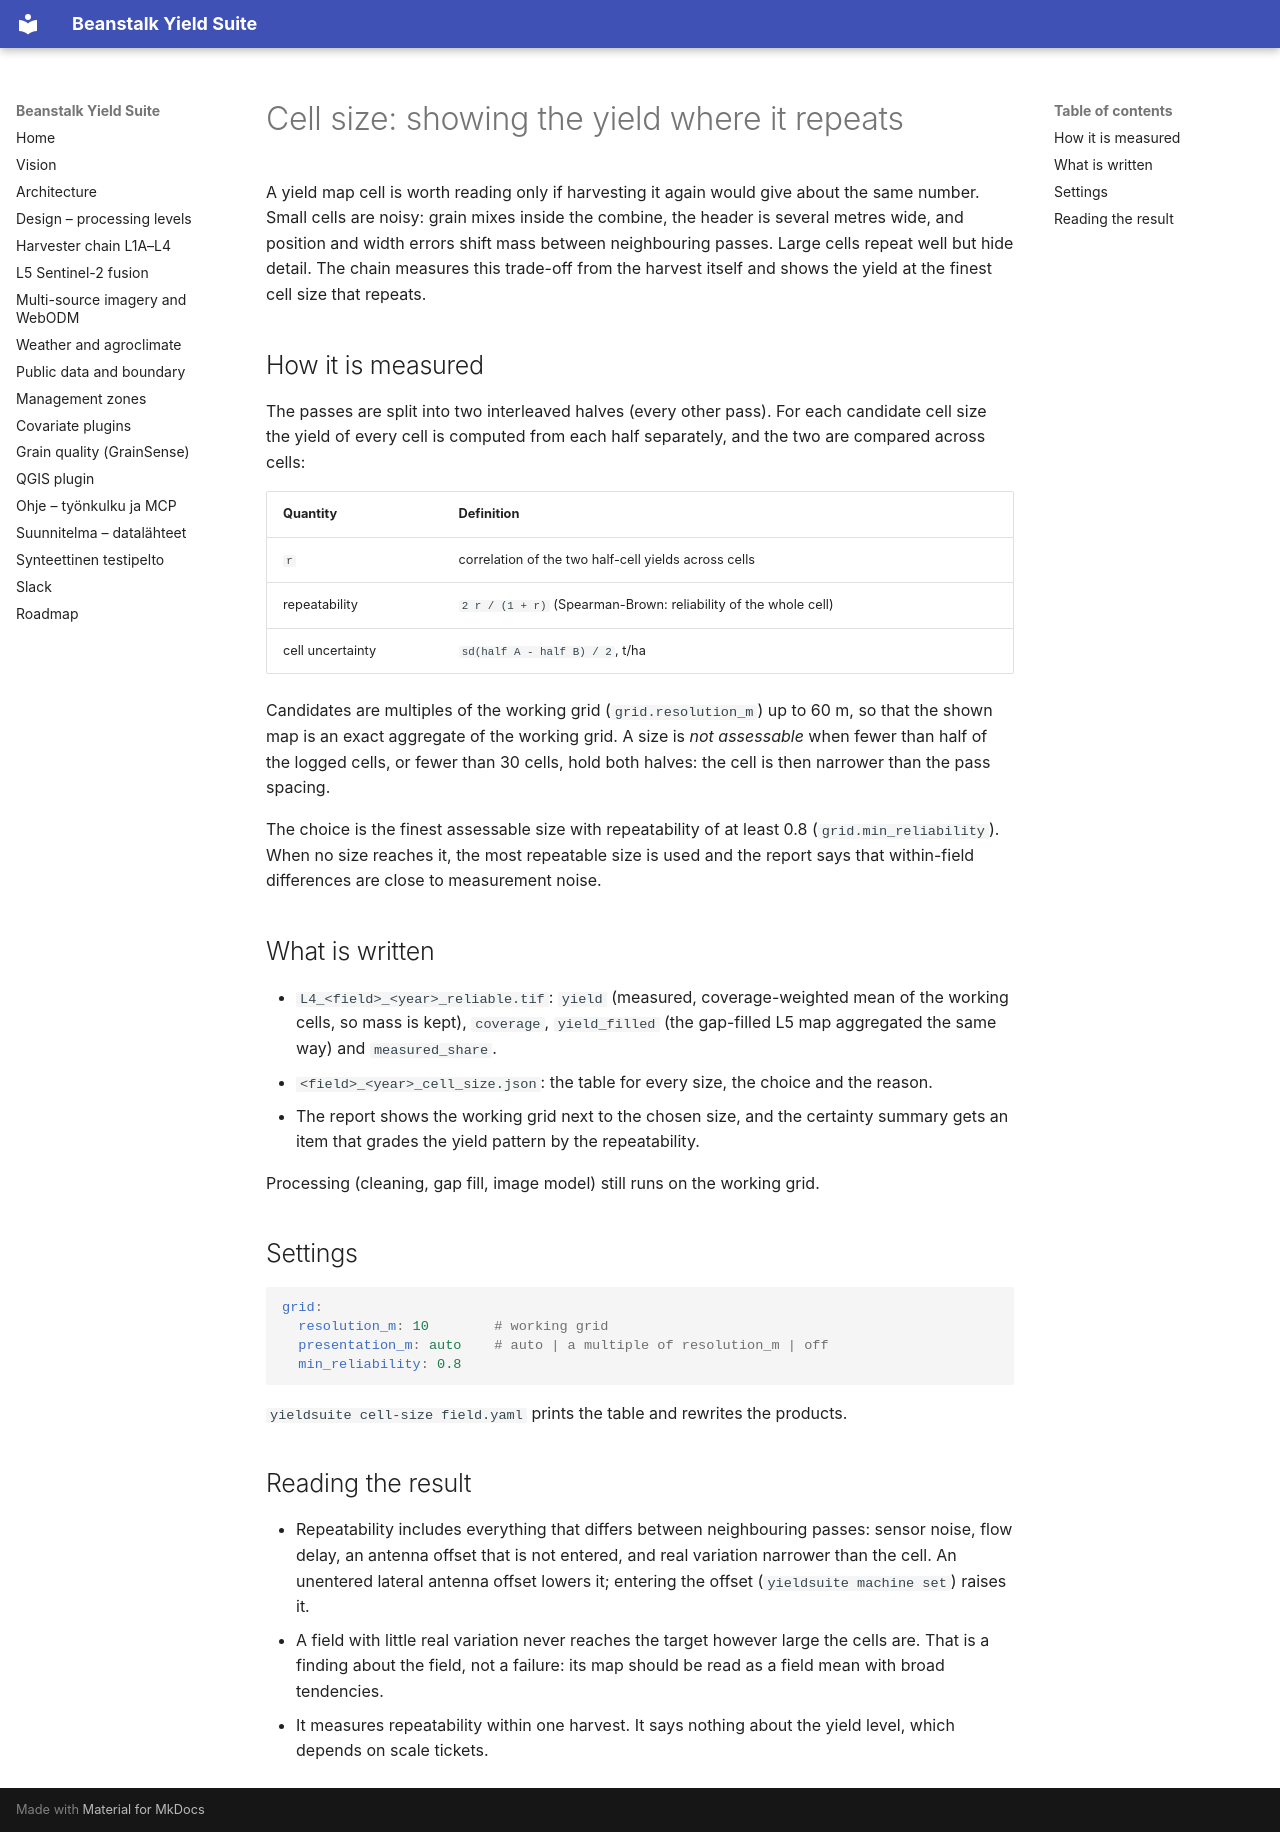

repository: joriim/Beanstalk-Yield · page: cell-size/index.html · generator: mkdocs

# Cell size: showing the yield where it repeats

A yield map cell is worth reading only if harvesting it again would give about the same
number. Small cells are noisy: grain mixes inside the combine, the header is several metres
wide, and position and width errors shift mass between neighbouring passes. Large cells
repeat well but hide detail. The chain measures this trade-off from the harvest itself and
shows the yield at the finest cell size that repeats.

## How it is measured

The passes are split into two interleaved halves (every other pass). For each candidate cell
size the yield of every cell is computed from each half separately, and the two are compared
across cells:

| Quantity | Definition |
| --- | --- |
| `r` | correlation of the two half-cell yields across cells |
| repeatability | `2 r / (1 + r)` (Spearman-Brown: reliability of the whole cell) |
| cell uncertainty | `sd(half A - half B) / 2`, t/ha |

Candidates are multiples of the working grid (`grid.resolution_m`) up to 60 m, so that the
shown map is an exact aggregate of the working grid. A size is *not assessable* when fewer
than half of the logged cells, or fewer than 30 cells, hold both halves: the cell is then
narrower than the pass spacing.

The choice is the finest assessable size with repeatability of at least 0.8
(`grid.min_reliability`). When no size reaches it, the most repeatable size is used and the
report says that within-field differences are close to measurement noise.

## What is written

- `L4_<field>_<year>_reliable.tif`: `yield` (measured, coverage-weighted mean of the working
  cells, so mass is kept), `coverage`, `yield_filled` (the gap-filled L5 map aggregated the
  same way) and `measured_share`.
- `<field>_<year>_cell_size.json`: the table for every size, the choice and the reason.
- The report shows the working grid next to the chosen size, and the certainty summary gets
  an item that grades the yield pattern by the repeatability.

Processing (cleaning, gap fill, image model) still runs on the working grid.

## Settings

```yaml
grid:
  resolution_m: 10        # working grid
  presentation_m: auto    # auto | a multiple of resolution_m | off
  min_reliability: 0.8
```

`yieldsuite cell-size field.yaml` prints the table and rewrites the products.

## Reading the result

- Repeatability includes everything that differs between neighbouring passes: sensor noise,
  flow delay, an antenna offset that is not entered, and real variation narrower than the
  cell. An unentered lateral antenna offset lowers it; entering the offset
  (`yieldsuite machine set`) raises it.
- A field with little real variation never reaches the target however large the cells are.
  That is a finding about the field, not a failure: its map should be read as a field mean
  with broad tendencies.
- It measures repeatability within one harvest. It says nothing about the yield level, which
  depends on scale tickets.
